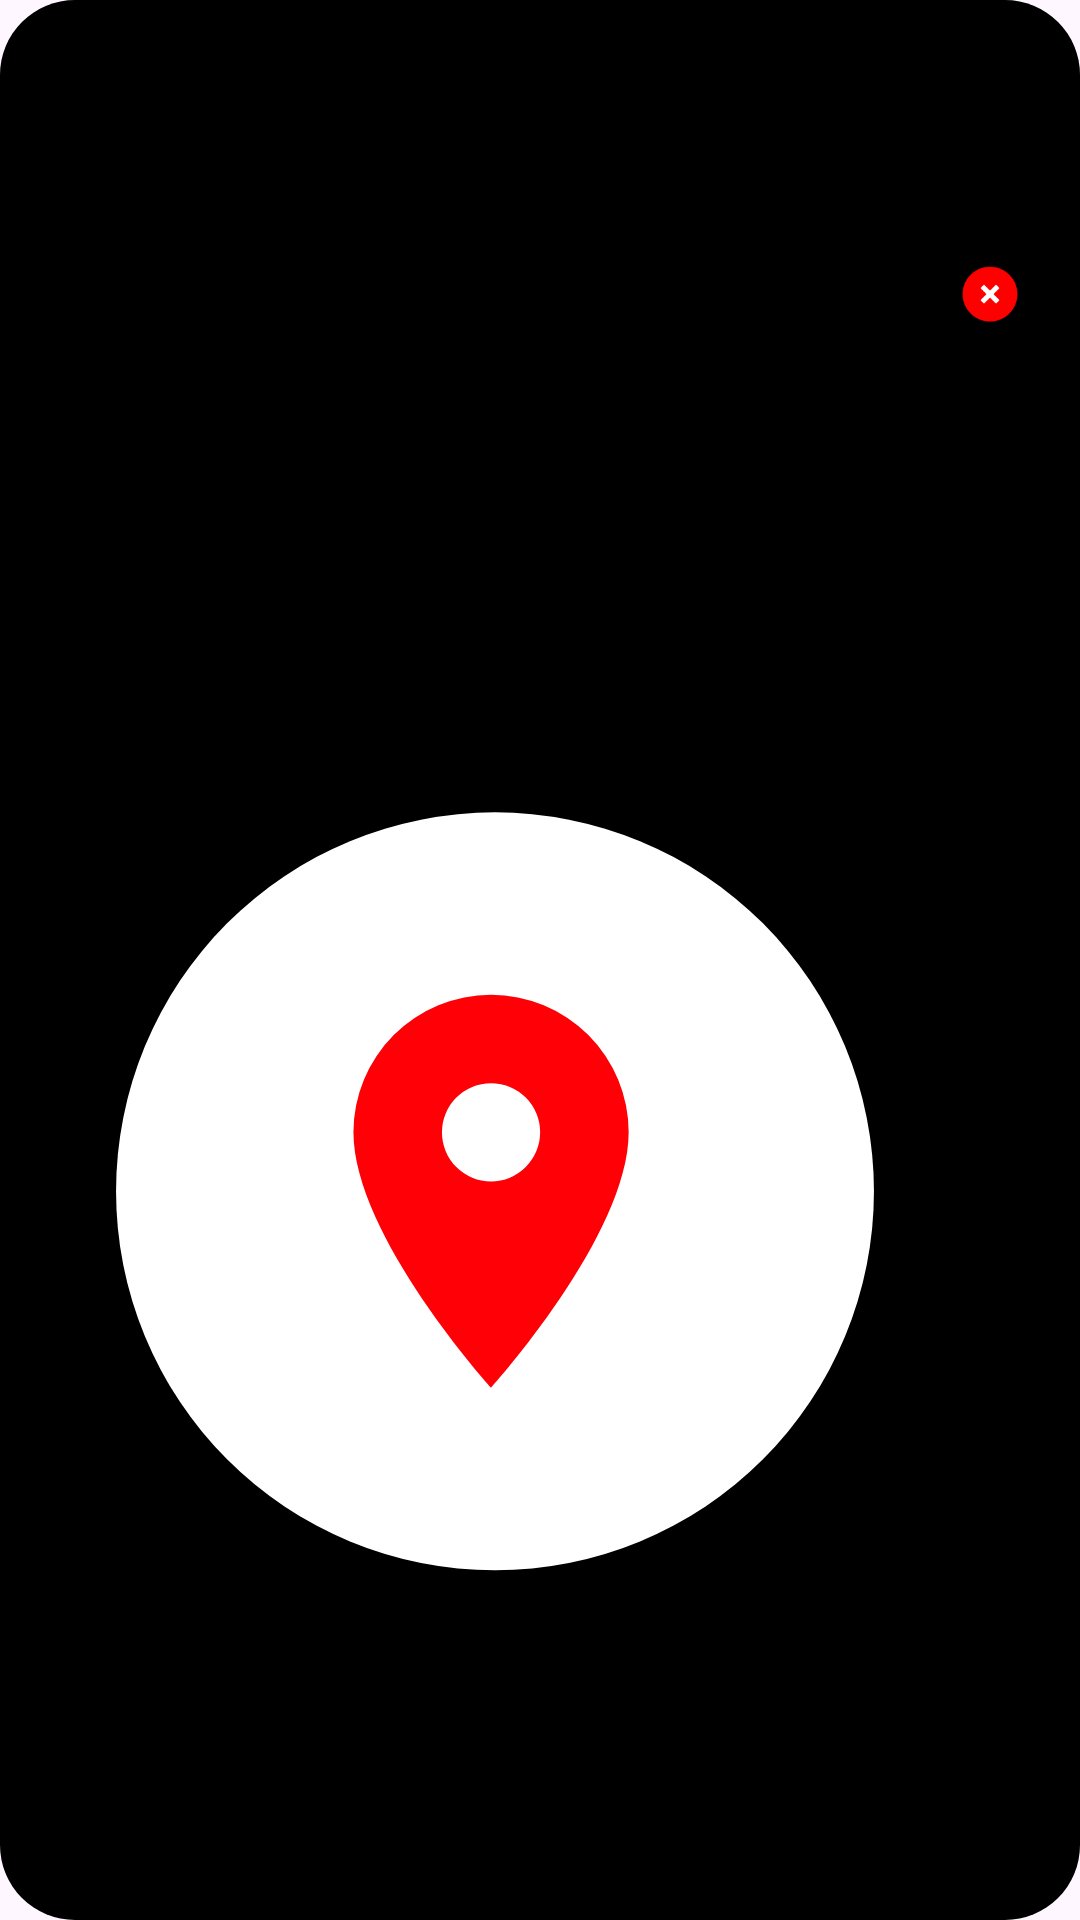

Produce the Android XML layout that renders to this screen, including the resource entries it uses.
<!-- AndroidManifest.xml: application theme Theme.ChatAppUsingSockets -->
<!-- res/layout/open_image.xml -->
<?xml version="1.0" encoding="utf-8"?>
<RelativeLayout xmlns:android="http://schemas.android.com/apk/res/android"
    android:layout_width="300dp"
    android:orientation="vertical"
    android:gravity="center"
    android:background="@drawable/map_box_background"
    android:layout_height="300dp">

    <ImageView
        android:id="@+id/image"
        android:layout_width="300dp"
        android:layout_height="300dp"
        android:layout_centerInParent="true"
        android:src="@drawable/ic_map_location"/>
    <ImageView
        android:id="@+id/close"
        android:layout_width="30dp"
        android:layout_height="30dp"
        android:scaleType="fitXY"
        android:src="@drawable/close"
        android:layout_alignParentEnd="true"/>
</RelativeLayout>
<!-- resources referenced by this layout -->
<resources>
  <!-- drawable close: png bitmap (drawable, 5177 bytes) -->
  <!-- drawable ic_map_location (drawable) -->
  <vector xmlns:android="http://schemas.android.com/apk/res/android"
      android:width="114dp"
      android:height="114dp"
      android:viewportWidth="114"
      android:viewportHeight="114">
    <path
        android:pathData="M57,54m-48,0a48,48 0,1 1,96 0a48,48 0,1 1,-96 0"
        android:fillColor="#fff"/>
    <path
        android:pathData="M56.5,29.11A17.41,17.41 0,0 0,39.07 46.53C39.07,59.61 56.5,78.89 56.5,78.89S73.93,59.61 73.93,46.53A17.41,17.41 0,0 0,56.5 29.11ZM56.5,52.75a6.22,6.22 0,1 1,6.22 -6.22A6.23,6.23 0,0 1,56.5 52.75Z"
        android:fillColor="#ff0006"/>
  </vector>
  <!-- drawable map_box_background (drawable) -->
  <?xml version="1.0" encoding="utf-8"?>
  <shape xmlns:android="http://schemas.android.com/apk/res/android">
      <corners
          android:radius="25dp"/>
      <solid android:color="@color/black"/>
  </shape>
  <style name="Theme.ChatAppUsingSockets" parent="Base.Theme.ChatAppUsingSockets" />
  <style name="Base.Theme.ChatAppUsingSockets" parent="Theme.Material3.DayNight.NoActionBar">
          
          
      </style>
  <!-- not gathered from this repository: default colours our renderer supplied (Android Studio template values) -->
  <color name="black">#FF000000</color>
</resources>
